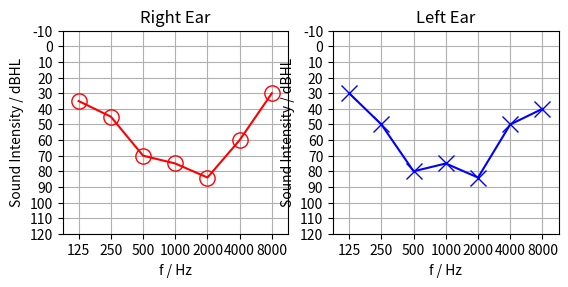

Python code for this plot:
"""Audiogram."""

import numpy as np
import matplotlib.pyplot as plt


def set_points(dBHL_values, freqs=None, ax=None, earside='left', title=None,
               masking=False, conduction='air', **kwargs):
    """Set measuring points.

    Parameters
    ----------
    dBHL_values : array_like
          dBHL-Values Vector
    freqs : array_like, optional
          Frequency Vector in Hz
    ax: plt.Ax, optional
          Matplotlib Ax to plot on
    earside: str, default='left'
          'left' or 'right' ear
    title: str, optional
          Audiogram Title
    masking: bool, default=False
          Masked or unmasked hearing test
    conduction: str, default='air'
          Air conduction is 'air' and bone conduction is 'bone'
    Returns
    -------
    plt.Axis
        Matplotlib axis containing the plot.

    """
    if ax is None:
        ax = plt.gca()
    if freqs is None:
        # standard test frequencies DIN EN IEC 60645-1 ch. 6.1.1.1 Tab.2
        freqs = [125, 250, 500, 1000, 2000, 4000, 8000]
    if len(dBHL_values) != len(freqs):
        raise ValueError("dBHL_values and freqs must have the same length")
    xticks = np.arange(len(freqs))
    ax.set_xlabel("f / Hz")
    ax.set_ylabel('Sound Intensity / dBHL')
    ax.set_xlim([-0.5, xticks[-1] + 0.5])
    ax.set_ylim([-10, 120])
    plt.setp(ax, xticks=xticks,
             xticklabels=freqs,
             yticks=[-10, 0, 10, 20, 30, 40, 50, 60, 70, 80, 90, 100,
                     110, 120])
    ax.invert_yaxis()
    #  one octave on the frequency axis shall correspond
    #  to 20 dB on the hearing level axis (ISO 8253-1 (2011) ch. 10)
    ax.set_aspect(0.9 / ax.get_data_ratio())
    ax.set_title(title)
    if earside == 'left':
        color = 'b'
        if conduction == 'air' and not masking:
            marker = 'x'
        elif conduction == 'air' and masking:
                marker = 's'
        elif conduction == 'bone' and not masking:
                marker = '4'
        elif conduction == 'bone' and masking:
                marker = '*'
        else:
            raise NameError("Conduction has to be 'air' or 'bone'")
    elif earside == 'right':
        color = 'r'
        if conduction == 'air' and not masking:
            marker = 'o'
        elif conduction == 'air' and masking:
            marker = '^'
        elif conduction == 'bone' and not masking:
            marker = '3'
        elif conduction == 'bone' and masking:
            marker = '8'
        else:
            raise NameError("Conduction has to be 'air' or 'bone'")
    elif not earside == 'right' or not earside == 'left':
        raise NameError("'left' or 'right'?")
    lines = ax.plot(dBHL_values, color=color, marker=marker, markersize=11,
                    markeredgewidth=1, fillstyle='none')
    ax.grid(True)
    gridlines = ax.get_xgridlines() + ax.get_ygridlines()
    for line in gridlines:
        line.set_linestyle('-')
    return lines


# A short script to test the audiogram

dBHL_values_right = [35, 45, 70, 75, 84, 60, 30]
dBHL_values_left = [30, 50, 80, 75, 84, 50, 40]

#~ set_points(dBHL_values_right, earside='right', title='Right Ear')
#~ plt.show()

f, (ax1, ax2) = plt.subplots(ncols=2)
set_points(dBHL_values_right, earside='right', title='Right Ear', ax=ax1)

set_points(dBHL_values_left, earside='left', title='Left Ear', ax=ax2)
plt.show()
